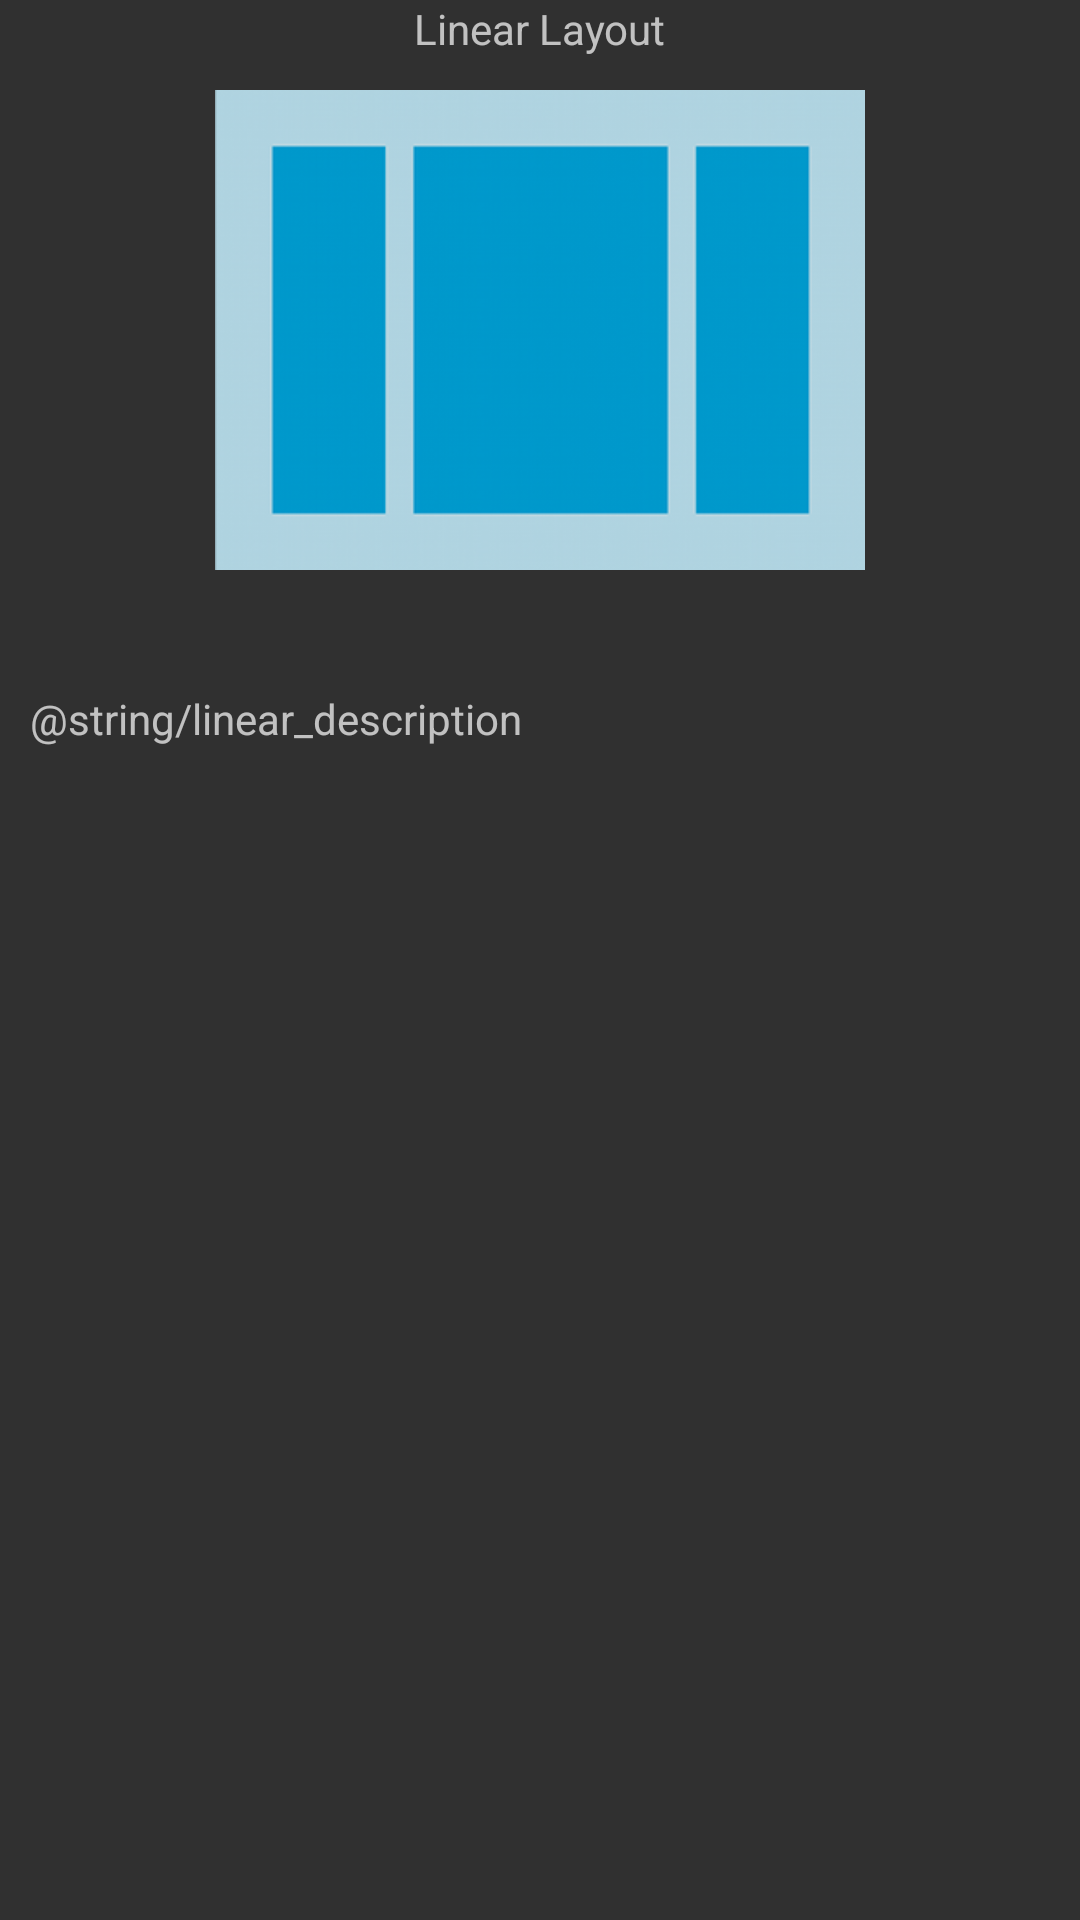

The Android layout XML behind this screen, and the referenced resources:
<!-- AndroidManifest.xml: activity theme Theme.Design.NoActionBar -->
<!-- res/layout/linear_layout.xml -->
<?xml version="1.0" encoding="utf-8"?>

<RelativeLayout xmlns:app="http://schemas.android.com/apk/res-auto"
    android:layout_height="match_parent" android:layout_width="match_parent"
    xmlns:android="http://schemas.android.com/apk/res/android" >

    <TextView
        android:layout_width="wrap_content"
        android:layout_height="wrap_content"
        android:text="Linear Layout"
        android:layout_centerHorizontal="true"
        android:id="@+id/label_tv"
        />
    <ImageView
        android:id="@+id/imageView"
        android:padding="20dp"
        android:layout_width="match_parent"
        android:layout_height="200dp"
        android:layout_alignParentStart="true"
        android:layout_alignParentTop="true"
        android:layout_margin="10dp"
        android:src="@drawable/linearlayout" />

    <TextView
        android:id="@+id/textView"
        android:layout_width="match_parent"
        android:layout_height="wrap_content"
        android:layout_alignParentTop="true"
        android:layout_alignStart="@+id/imageView"
        android:layout_marginTop="230dp"
        android:layout_marginRight="18dp"
        android:text="@string/linear_description" />
</RelativeLayout>
<!-- resources referenced by this layout -->
<resources>
  <!-- drawable linearlayout: png bitmap (drawable, 15142 bytes) -->
</resources>
